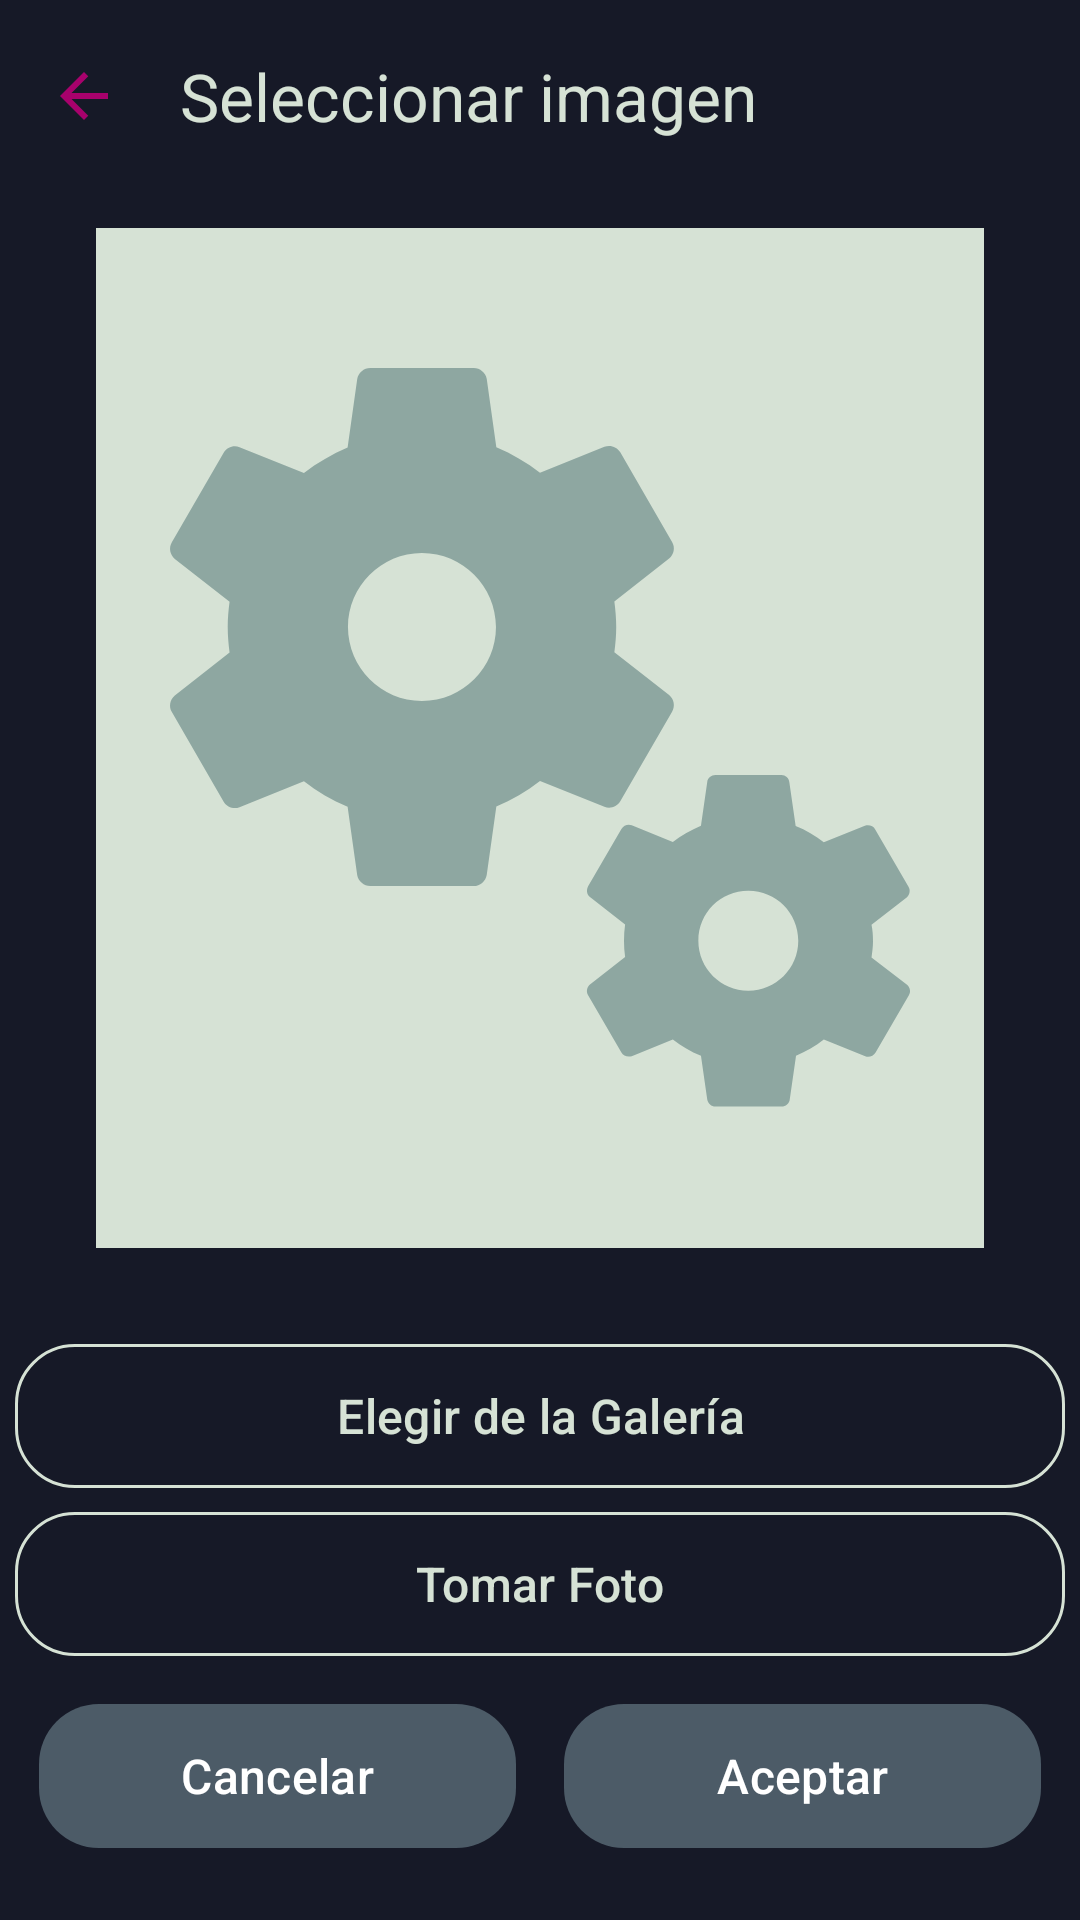

This screen was rendered from an Android layout file. Write that file and the resources it references.
<!-- AndroidManifest.xml: application theme BatukAfinaTheme -->
<!-- res/layout/activity_image_picker.xml -->
<?xml version="1.0" encoding="utf-8"?>
<androidx.constraintlayout.widget.ConstraintLayout xmlns:android="http://schemas.android.com/apk/res/android"
    xmlns:app="http://schemas.android.com/apk/res-auto"
    xmlns:tools="http://schemas.android.com/tools"
    android:layout_width="match_parent"
    android:layout_height="match_parent"
    android:background="@color/md_theme_background"
    tools:context=".ui.activities.ImagePickerActivity">


    <com.google.android.material.appbar.MaterialToolbar
        android:id="@+id/toolbarImagePicker"
        android:layout_width="0dp"
        android:layout_height="?attr/actionBarSize"
        app:layout_constraintEnd_toEndOf="parent"
        app:layout_constraintStart_toStartOf="parent"
        app:layout_constraintTop_toTopOf="parent"
        app:navigationIcon="@drawable/ic_arrow_back"
        app:title="Seleccionar imagen"
        app:titleTextColor="@color/md_theme_onSecondary" />

    <ImageView
        android:id="@+id/imageViewPreview"
        android:layout_width="0dp"
        android:layout_height="0dp"
        android:layout_marginStart="32dp"
        android:layout_marginTop="12dp"
        android:layout_marginEnd="32dp"
        android:layout_marginBottom="24dp"
        android:background="@color/md_theme_onBackground"
        android:contentDescription="Vista previa de la imagen seleccionada"
        android:scaleType="fitCenter"
        app:layout_constraintBottom_toTopOf="@+id/buttonOpenGallery"
        app:layout_constraintEnd_toEndOf="parent"
        app:layout_constraintStart_toStartOf="parent"
        app:layout_constraintTop_toBottomOf="@+id/toolbarImagePicker"
        app:layout_constraintVertical_weight="1"
        app:srcCompat="@drawable/ic_placeholder" />


    <com.google.android.material.button.MaterialButton
        android:id="@+id/buttonOpenGallery"
        style="@style/OutlinedWhiteButtonStyle"
        android:layout_width="350dp"
        android:layout_marginTop="24dp"
        android:layout_height="wrap_content"
        android:layout_marginStart="32dp"
        android:layout_marginEnd="32dp"
        android:layout_marginBottom="16dp"
        android:text="Elegir de la Galería"
        app:layout_constraintBottom_toTopOf="@+id/buttonTakePhoto"
        app:layout_constraintEnd_toEndOf="parent"
        app:layout_constraintStart_toStartOf="parent"
        app:layout_constraintTop_toBottomOf="@+id/imageViewPreview"/>

    <com.google.android.material.button.MaterialButton
        android:id="@+id/buttonTakePhoto"
        style="@style/OutlinedWhiteButtonStyle"
        android:layout_width="350dp"
        android:layout_height="wrap_content"
        android:layout_marginStart="32dp"
        android:layout_marginEnd="32dp"
        android:layout_marginBottom="32dp"
        android:text="Tomar Foto"
        app:layout_constraintBottom_toTopOf="@+id/linearLayoutConfirmCancelButtons"
        app:layout_constraintEnd_toEndOf="parent"
        app:layout_constraintStart_toStartOf="parent" />

    <LinearLayout
        android:id="@+id/linearLayoutConfirmCancelButtons"
        android:layout_width="350dp"
        android:layout_height="wrap_content"
        android:orientation="horizontal"
        android:paddingBottom="16dp"
        app:layout_constraintBottom_toBottomOf="parent"
        app:layout_constraintEnd_toEndOf="parent"
        app:layout_constraintStart_toStartOf="parent">

        <com.google.android.material.button.MaterialButton
            android:id="@+id/buttonCancelSelection"
            style="@style/RegularButtonStyle"
            android:layout_width="0dp"
            android:layout_height="wrap_content"
            android:layout_marginEnd="8dp"
            android:layout_weight="1"
            android:text="Cancelar"/>

        <com.google.android.material.button.MaterialButton
            android:id="@+id/buttonConfirmSelection"
            style="@style/RegularButtonStyle"
            android:layout_width="0dp"
            android:layout_height="wrap_content"
            android:layout_marginStart="8dp"
            android:layout_weight="1"
            android:enabled="false"
            android:text="Aceptar"/>
    </LinearLayout>

</androidx.constraintlayout.widget.ConstraintLayout>
<!-- resources referenced by this layout -->
<resources>
  <color name="md_theme_background">@color/batuk_background</color>
  <color name="md_theme_onBackground">@color/batuk_on_dark_primary_text</color>
  <color name="md_theme_onSecondary">@color/batuk_on_dark_primary_text</color>
  <!-- drawable ic_arrow_back (drawable) -->
  <vector xmlns:android="http://schemas.android.com/apk/res/android" android:autoMirrored="true" android:height="24dp" android:tint="#A8016C" android:viewportHeight="24" android:viewportWidth="24" android:width="24dp">
        
      <path android:fillColor="@android:color/white" android:pathData="M20,11H7.83l5.59,-5.59L12,4l-8,8 8,8 1.41,-1.41L7.83,13H20v-2z"/>
      
  </vector>
  <style name="RegularButtonStyle" parent="Widget.Material3.Button">
          <item name="android:layout_width">match_parent</item>
          <item name="android:layout_height">wrap_content</item>
          <item name="android:layout_margin">8dp</item>
          <item name="android:textColor">@color/md_theme_onPrimary</item>
          <item name="android:textSize">16sp</item>
          <item name="android:textStyle">normal</item>
          <item name="android:padding">12dp</item>
          <item name="backgroundTint">@color/button_background_regular_app</item>
          <item name="shapeAppearance">@style/ShapeAppearance.MyApp.Button</item>
          <item name="android:textAllCaps">false</item>
          <item name="android:insetTop">0dp</item>
          <item name="android:insetBottom">0dp</item>
      </style>
  <color name="batuk_background">#161927</color>
  <color name="batuk_on_dark_primary_text">#d6e2d5</color>
  <color name="md_theme_outline">@color/batuk_on_dark_primary_text</color>
  <style name="ShapeAppearance.MyApp.Button" parent="ShapeAppearance.Material3.SmallComponent">
          <item name="cornerFamily">rounded</item>
          <item name="cornerSize">20dp</item>
      </style>
  <color name="md_theme_onPrimary">@color/batuk_white</color>
  <color name="button_background_regular_app">@color/md_theme_surfaceVariant</color>
  <color name="md_theme_primary">@color/batuk_accent_magenta</color>
  <color name="md_theme_primaryContainer">@color/batuk_surface_variant_dark</color>
  <color name="md_theme_onPrimaryContainer">@color/batuk_white</color>
  <color name="md_theme_secondary">@color/batuk_accent_magenta</color>
  <color name="md_theme_secondaryContainer">@color/batuk_surface_variant_dark</color>
  <color name="md_theme_onSecondaryContainer">@color/batuk_on_dark_primary_text</color>
  <color name="md_theme_tertiary">@color/batuk_accent_magenta</color>
  <color name="md_theme_onTertiary">@color/batuk_on_dark_primary_text</color>
  <color name="md_theme_error">@color/batuk_default_error</color>
  <color name="md_theme_onError">@color/batuk_white</color>
  <color name="md_theme_surface">@color/batuk_surface_dark</color>
  <color name="md_theme_onSurface">@color/batuk_on_dark_primary_text</color>
  <color name="md_theme_surfaceVariant">@color/batuk_surface_variant_dark</color>
  <color name="md_theme_onSurfaceVariant">@color/batuk_on_dark_secondary_text</color>
  <color name="batuk_white">#FFFFFFFF</color>
  <color name="batuk_accent_magenta">#a9016d</color>
  <color name="batuk_surface_variant_dark">#4c5b67</color>
  <color name="batuk_default_error">#B00020</color>
  <color name="batuk_surface_dark">#1e2a34</color>
  <color name="batuk_on_dark_secondary_text">#8fa8a2</color>
</resources>
